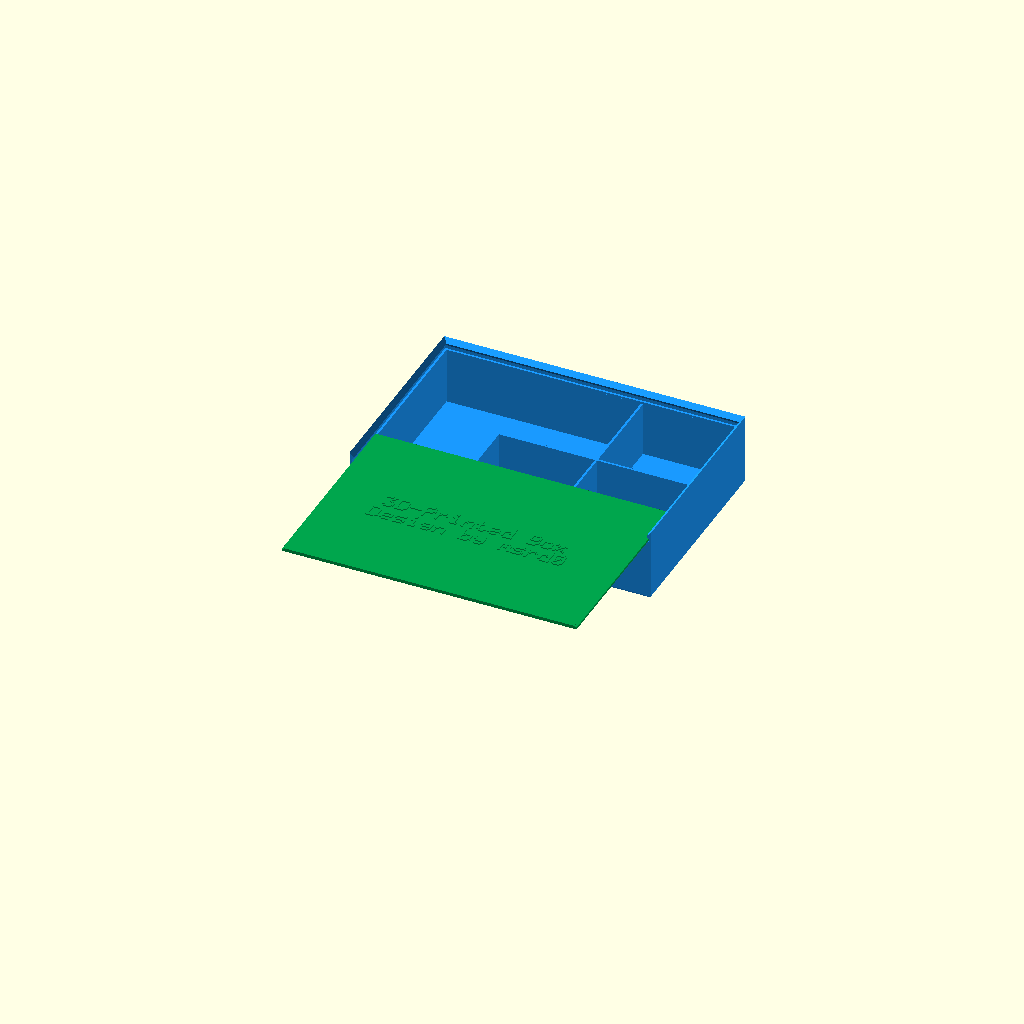
Cell 1 — every parameter at its default value.
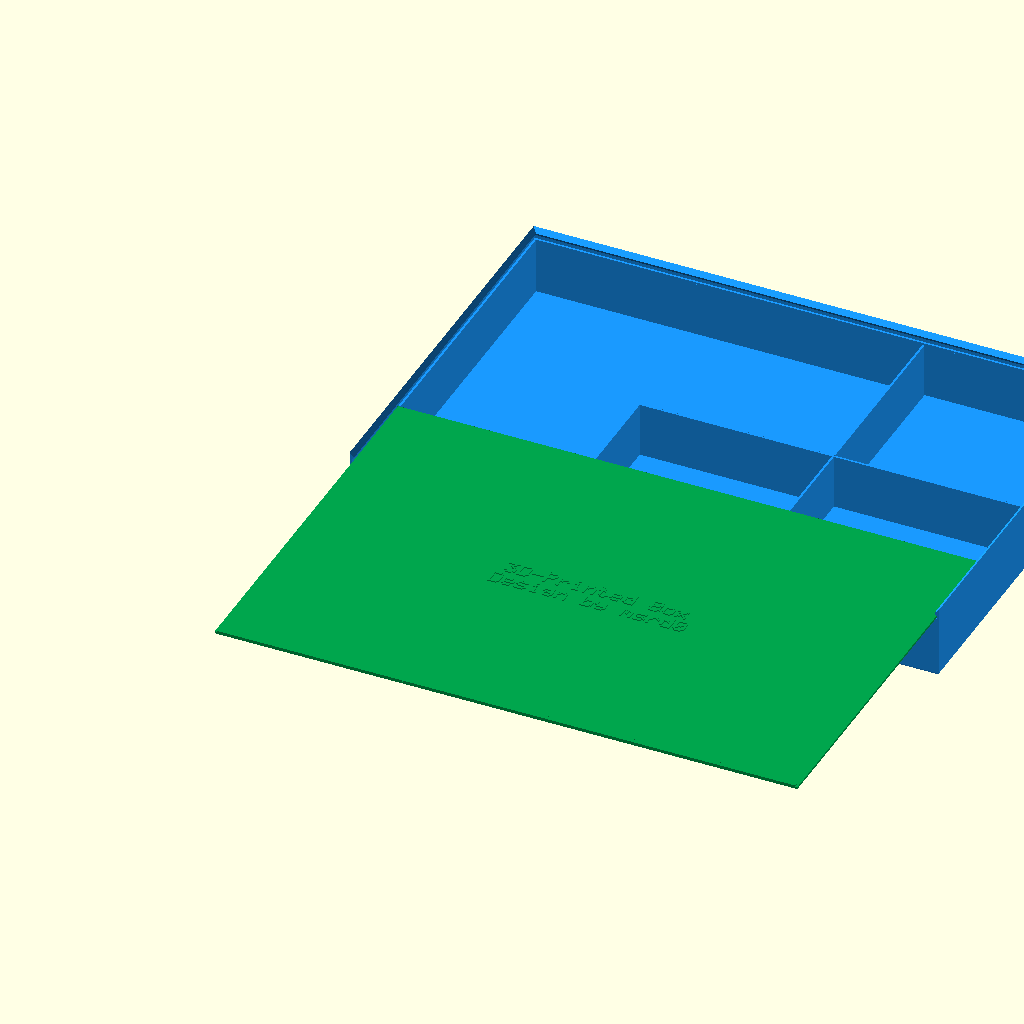
Cell 2: boxsize = 70 (everything else at default).
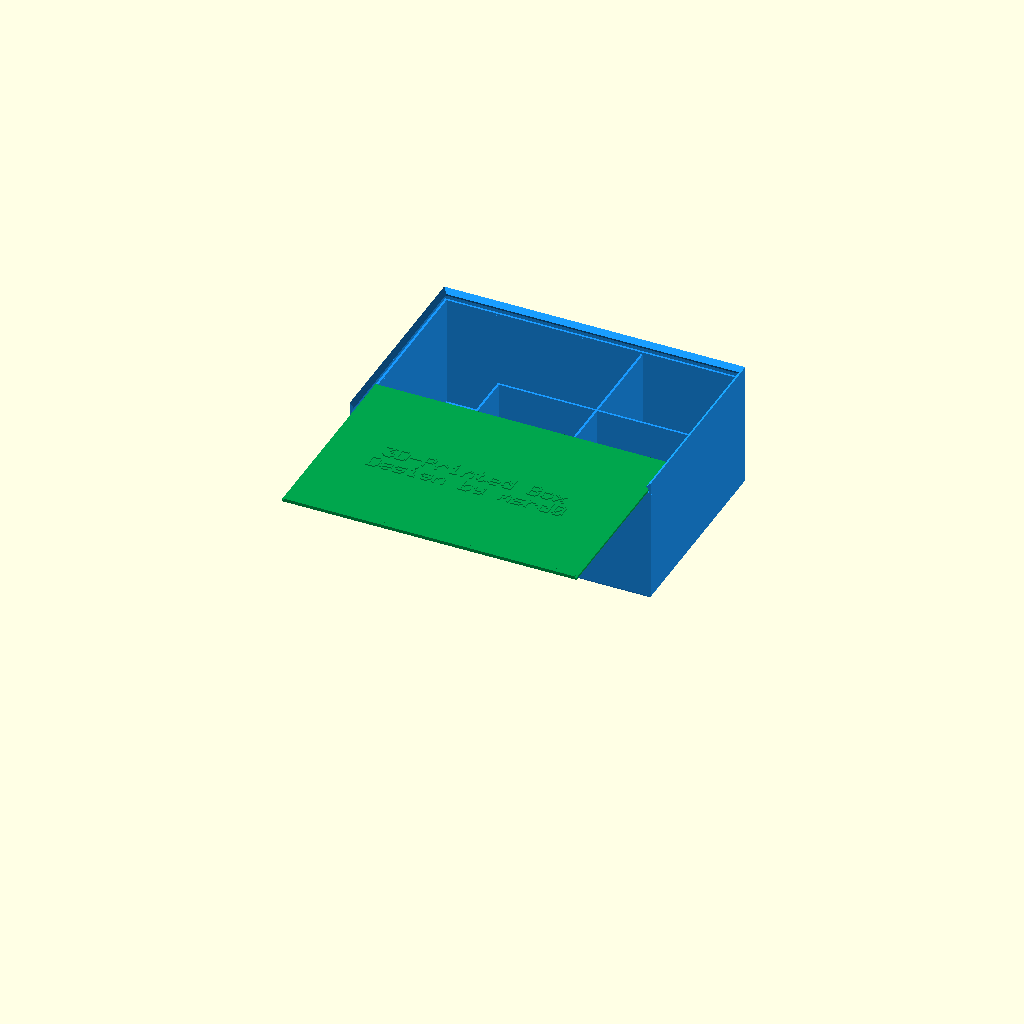
Cell 3 — boxheight set to 40, the other parameters unchanged.
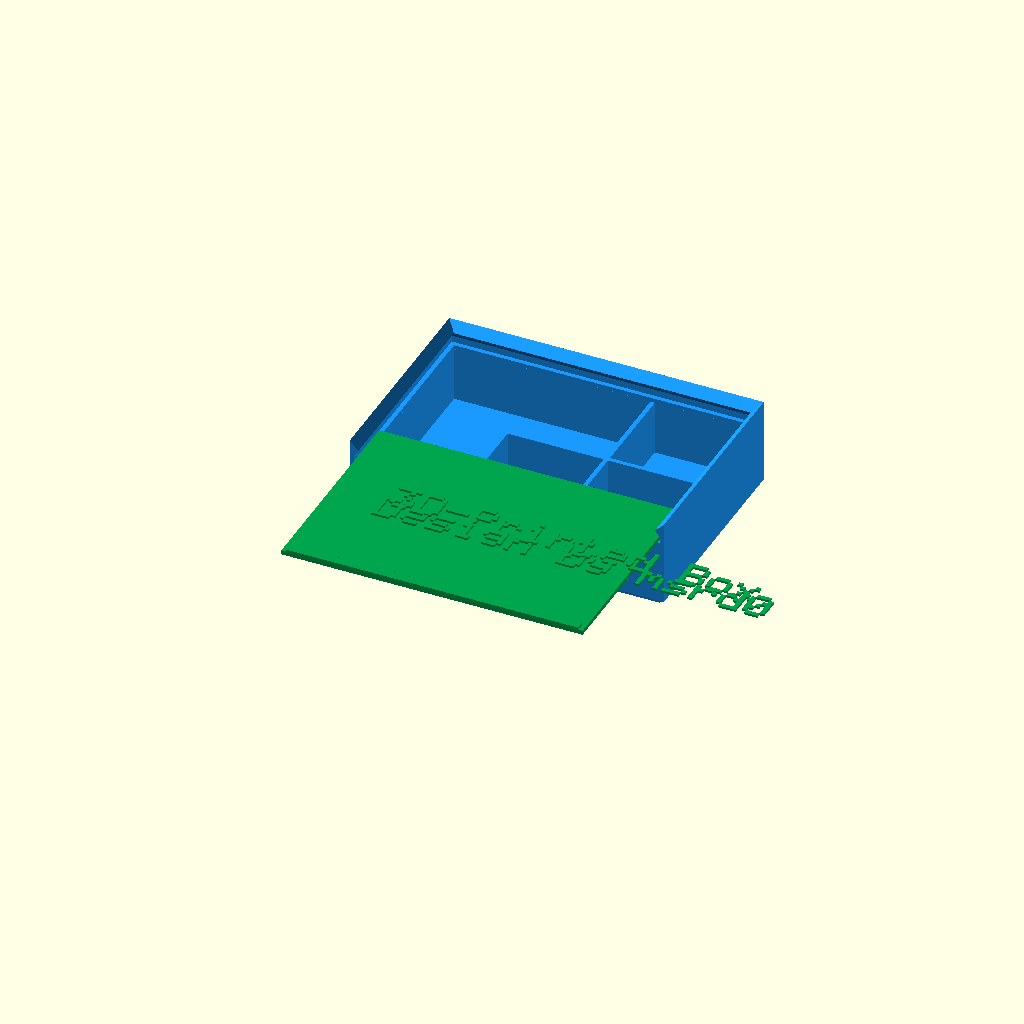
Cell 4: the same model with thn = 1.6.
All cells are drawn from one camera (rotation 55°, 0°, 25°, orthographic, colour scheme Cornfield), so only the parameter changes between them.
The OpenSCAD source (inputs/thingiverse/files/thing-2009177/files/box.scad):
// ### CONFIGURATION ###

// For each line the box should get, add an entry
// Each entry has as many entries as there should
// be shelves. For each shelf, write the number of
// shelf elements in width. If you enter a 0, there
// will be no wall above, so you can extend the 
// one above.
config = [
	[ 2, 1 ],
	[ 0, 1, 1 ]
];

// the default size of a box
boxsize = 35;
// the height of the boxes
boxheight = 20;

// the text to appear on top of the lid
txt = ["3D-Printed Box", "Design by msrd0"];

// the thickness of the walls (outer walls will
// be twice of the thickness)
// I'd set this to twice the nozzle size
thn = 0.8;

// the part to be printed - zero to see all parts assembled
part = 0;
//part = 1;
//part = 2;

// ### END CONFIGURATION ###

// all credits for this method go to http://www.thingiverse.com/thing:59817
module drawtext(text) {
	//Characters
	chars = " !\"#$%&'()*+,-./0123456789:;<=>?@ABCDEFGHIJKLMNOPQRSTUVWXYZ[\\]^_`abcdefghijklmnopqrstuvwxyz{|}";

	//Chracter table defining 5x7 characters
	//Adapted from: http://www.geocities.com/dinceraydin/djlcdsim/chartable.js
	char_table = [ [ 0, 0, 0, 0, 0, 0, 0],
                  [ 4, 0, 4, 4, 4, 4, 4],
                  [ 0, 0, 0, 0,10,10,10],
                  [10,10,31,10,31,10,10],
                  [ 4,30, 5,14,20,15, 4],
                  [ 3,19, 8, 4, 2,25,24],
                  [13,18,21, 8,20,18,12],
                  [ 0, 0, 0, 0, 8, 4,12],
                  [ 2, 4, 8, 8, 8, 4, 2],
                  [ 8, 4, 2, 2, 2, 4, 8],
                  [ 0, 4,21,14,21, 4, 0],
                  [ 0, 4, 4,31, 4, 4, 0],
                  [ 8, 4,12, 0, 0, 0, 0],
                  [ 0, 0, 0,31, 0, 0, 0],
                  [12,12, 0, 0, 0, 0, 0],
                  [ 0,16, 8, 4, 2, 1, 0],
                  [14,17,25,21,19,17,14],
                  [14, 4, 4, 4, 4,12, 4],
                  [31, 8, 4, 2, 1,17,14],
                  [14,17, 1, 2, 4, 2,31],
                  [ 2, 2,31,18,10, 6, 2],
                  [14,17, 1, 1,30,16,31],
                  [14,17,17,30,16, 8, 6],
                  [ 8, 8, 8, 4, 2, 1,31],
                  [14,17,17,14,17,17,14],
                  [12, 2, 1,15,17,17,14],
                  [ 0,12,12, 0,12,12, 0],
                  [ 8, 4,12, 0,12,12, 0],
                  [ 2, 4, 8,16, 8, 4, 2],
                  [ 0, 0,31, 0,31, 0, 0],
                  [16, 8, 4, 2, 4, 8,16],
                  [ 4, 0, 4, 2, 1,17,14],
                  [14,21,21,13, 1,17,14],
                  [17,17,31,17,17,17,14],
                  [30,17,17,30,17,17,30],
                  [14,17,16,16,16,17,14],
                  [30,17,17,17,17,17,30],
                  [31,16,16,30,16,16,31],
                  [16,16,16,30,16,16,31],
                  [15,17,17,23,16,17,14],
                  [17,17,17,31,17,17,17],
                  [14, 4, 4, 4, 4, 4,14],
                  [12,18, 2, 2, 2, 2, 7],
                  [17,18,20,24,20,18,17],
                  [31,16,16,16,16,16,16],
                  [17,17,17,21,21,27,17],
                  [17,17,19,21,25,17,17],
                  [14,17,17,17,17,17,14],
                  [16,16,16,30,17,17,30],
                  [13,18,21,17,17,17,14],
                  [17,18,20,30,17,17,30],
                  [30, 1, 1,14,16,16,15],
                  [ 4, 4, 4, 4, 4, 4,31],
                  [14,17,17,17,17,17,17],
                  [ 4,10,17,17,17,17,17],
                  [10,21,21,21,17,17,17],
                  [17,17,10, 4,10,17,17],
                  [ 4, 4, 4,10,17,17,17],
                  [31,16, 8, 4, 2, 1,31],
                  [14, 8, 8, 8, 8, 8,14],
                  [ 0, 1, 2, 4, 8,16, 0],
                  [14, 2, 2, 2, 2, 2,14],
                  [ 0, 0, 0, 0,17,10, 4],
                  [31, 0, 0, 0, 0, 0, 0],
                  [ 0, 0, 0, 0, 2, 4, 8],
                  [15,17,15, 1,14, 0, 0],
                  [30,17,17,25,22,16,16],
                  [14,17,16,16,14, 0, 0],
                  [15,17,17,19,13, 1, 1],
                  [14,16,31,17,14, 0, 0],
                  [ 8, 8, 8,28, 8, 9, 6],
                  [14, 1,15,17,15, 0, 0],
                  [17,17,17,25,22,16,16],
                  [14, 4, 4, 4,12, 0, 4],
                  [12,18, 2, 2, 2, 6, 2],
                  [18,20,24,20,18,16,16],
                  [14, 4, 4, 4, 4, 4,12],
                  [17,17,21,21,26, 0, 0],
                  [17,17,17,25,22, 0, 0],
                  [14,17,17,17,14, 0, 0],
                  [16,16,30,17,30, 0, 0],
                  [ 1, 1,15,19,13, 0, 0],
                  [16,16,16,25,22, 0, 0],
                  [30, 1,14,16,15, 0, 0],
                  [ 6, 9, 8, 8,28, 8, 8],
                  [13,19,17,17,17, 0, 0],
                  [ 4,10,17,17,17, 0, 0],
                  [10,21,21,17,17, 0, 0],
                  [17,10, 4,10,17, 0, 0],
                  [14, 1,15,17,17, 0, 0],
                  [31, 8, 4, 2,31, 0, 0],
                  [ 2, 4, 4, 8, 4, 4, 2],
                  [ 4, 4, 4, 4, 4, 4, 4],
                  [ 8, 4, 4, 2, 4, 4, 8] ];

	//Binary decode table
	dec_table = [ "00000", "00001", "00010", "00011", "00100", "00101",
  	            "00110", "00111", "01000", "01001", "01010", "01011",
  	            "01100", "01101", "01110", "01111", "10000", "10001",
  	            "10010", "10011", "10100", "10101", "10110", "10111",
	            "11000", "11001", "11010", "11011", "11100", "11101",
	            "11110", "11111" ];

	//Process string one character at a time
	for(itext = [0:len(text)-1]) {
		//Convert character to index
		ichar = search(text[itext],chars,1)[0];

        //Decode character - rows
        for(irow = [0:6]) {
            //Select value to draw from table
            val = dec_table[char_table[ichar][irow]];

            //Decode character - cols
            for(icol = [0:4]) {
                // Retrieve bit to draw
                bit = search(val[icol],"01",1)[0];

                if(bit) {
                    //Output cube
                    translate([icol + (6*itext), irow, 0])
                        cube([1.0001,1.0001,1]);
                }
            }
        }
	}
}


function sum(list, maxi=-1, idx=0, result=0) = idx>=(maxi==-1 ? len(list) : maxi) ? result : sum(list, maxi, idx+1, result+list[idx]);

// count the number of shelves
nx = sum(config[0]);
ny = len(config);

// calc width, depth and height
w0 = nx*boxsize + (nx+3)*thn;
d0 = ny*boxsize + (ny+3)*thn;
h0 = boxheight + 8*thn;

module prismy(c, dir=1) {
	polyhedron(
		points = [[0,0,0], [c[0],0,0], [c[0],c[1],0], [0,c[1],0], [0,dir*c[1],c[2]], [c[0],dir*c[1],c[2]]],
		faces = [[0,1,2,3],[5,4,3,2],[0,4,5,1],[0,3,4],[5,2,1]]
	);
}
module prismx(c, dir=1) {
	translate([0, c[1], 0])
	rotate([0,0,-90])
	prismy([c[1], c[0], c[2]], dir);
}
module prismzy(c, dir=1) {
	polyhedron(
		points = [[0,0,c[2]], [c[0],0,c[2]], [c[0],dir*c[1],0], [0,dir*c[1],0], [0,c[1],c[2]], [c[0],c[1],c[2]]],
		faces = [[0,1,2,3],[5,4,3,2],[0,4,5,1],[0,3,4],[5,2,1]]
	);
}
module prismzx(c, dir=1) {
	translate([0, c[1], 0])
	rotate([0,0,-90])
	prismzy([c[1], c[0], c[2]], dir);
}

module box() {
	// very bottom
	translate([0, 0, -3*thn]) {
		translate([2*thn, 2*thn, 0])
			cube([w0-4*thn, d0-4*thn, 2*thn]);
		union() {
			// left
			translate([0, 2*thn, 0])
				prismzx([2*thn, d0-4*thn, 2*thn]);
			// front
			translate([2*thn, 0, 0])
				prismzy([w0-4*thn, 2*thn, 2*thn]);
			// right
			translate([w0-2*thn, 2*thn, 0])
				prismzx([2*thn, d0-4*thn, 2*thn], 0);
			// back
			translate([2*thn, d0-2*thn, 0])
				prismzy([w0-4*thn, 2*thn, 2*thn], 0);
		}
		// left front
		intersection() {
			prismzx([2*thn, 2*thn, 2*thn]);
			prismzy([2*thn, 2*thn, 2*thn]);
		}
		// right front
		translate([w0-2*thn, 0, 0])
		intersection() {
			prismzx([2*thn, 2*thn, 2*thn], 0);
			prismzy([2*thn, 2*thn, 2*thn]);
		}
		// right back
		translate([w0-2*thn, d0-2*thn, 0])
		intersection() {
			prismzx([2*thn, 2*thn, 2*thn], 0);
			prismzy([2*thn, 2*thn, 2*thn], 0);
		}
		// left back
		translate([0, d0-2*thn, 0])
		intersection() {
			prismzx([2*thn, 2*thn, 2*thn]);
			prismzy([2*thn, 2*thn, 2*thn], 0);
		}
	}
	// bottom
	translate([0, 0, -thn])
		cube([w0, d0, thn]);
	
	// left
	difference() {
		cube([2*thn, d0, boxheight+4*thn]);
		translate([thn, -1, boxheight+thn])
			cube([thn+1, d0+2, 3*thn]);
	}
	translate([thn, 0, boxheight+2*thn+thn/2])
		prismzx([thn, d0, thn+thn/2], 0);
	translate([0, 0, boxheight+4*thn])
		prismx([2*thn, d0, 2*thn], 0);
	// right
	translate([w0-2*thn, 0, 0])
	difference() {
		cube([2*thn, d0, boxheight+4*thn]);
		translate([-1, -1, boxheight+thn])
			cube([thn+1, d0+2, 3*thn]);
	}
	translate([w0-2*thn, 0, boxheight+2*thn+thn/2])
		prismzx([thn, d0, thn+thn/2]);
	translate([w0-2*thn, 0, boxheight+4*thn])
		prismx([2*thn, d0, 2*thn]);
	// back
	translate([0, d0-2*thn, 0])
	difference() {
		cube([w0, 2*thn, boxheight+4*thn]);
		translate([thn, -1, boxheight+thn])
			cube([w0+2, thn+1, 3*thn]);
	}
	translate([0, d0-2*thn, boxheight+2*thn+thn/2])
		prismzy([w0, thn, thn+thn/2]);
	translate([0, d0-2*thn, boxheight+4*thn])
		prismy([w0, 2*thn, 2*thn]);
	// front
	cube([w0, 2*thn, boxheight]);
	
	// and now - the parts in the middle
	for (iline = [0 : len(config)-1]) {
		line = config[iline];
		newline = [for (shelf = line) shelf==0 ? 1 : shelf];
		y = d0 - 2*thn - iline*boxsize - iline*thn;
		for (ishelf = [0 : len(line)-1]) {
			shelf = line[ishelf];
			ct = ishelf==0 ? 0 : sum(newline, ishelf);
			x = 2*thn + ct*(boxsize+thn);
			translate([x-thn, y-boxsize-thn, 0])
				cube([thn, boxsize+2*thn, boxheight]);
			if (shelf != 0) {
				translate([x, y, 0])
					cube([shelf*(boxsize+thn), thn, boxheight]);
			}
		}
	}
}

module lid() {
	cube([w0-3*thn, d0-thn, thn]);
	translate([thn, 0, thn])
		cube([w0-5*thn, 2*thn, thn/2]);
	y0 = (d0-thn - len(txt)*7) / 2;
	for (iline = [0, len(txt)-1]) {
		line = txt[iline];
		x0 = (w0-2*thn - len(line)*5) / 2;
		translate([x0, y0 + (len(txt)-iline-1)*7, thn])
			scale([thn, thn, thn/2])
				drawtext(line);
	}
}

// Assemble everyting together

if (part==0 || part==1) {
	color([0.1, 0.6, 1])
		box();
}
if (part==0 || part==2) {
	color([0, 0.65, 0.3])
		translate([part==0?thn+thn/2:0, part==0?-3/4*d0:0, part==0?boxheight+thn:0])
			lid();
}
Customizer parameters (derived from the source; name, type, default, range or options):
boxsize: number, default 35
boxheight: number, default 20
thn: number, default 0.8
part: number, default 0
